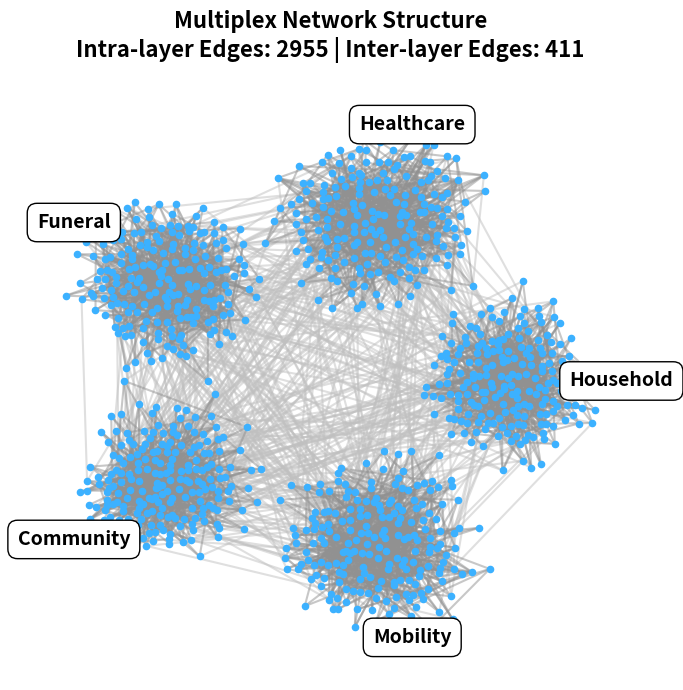
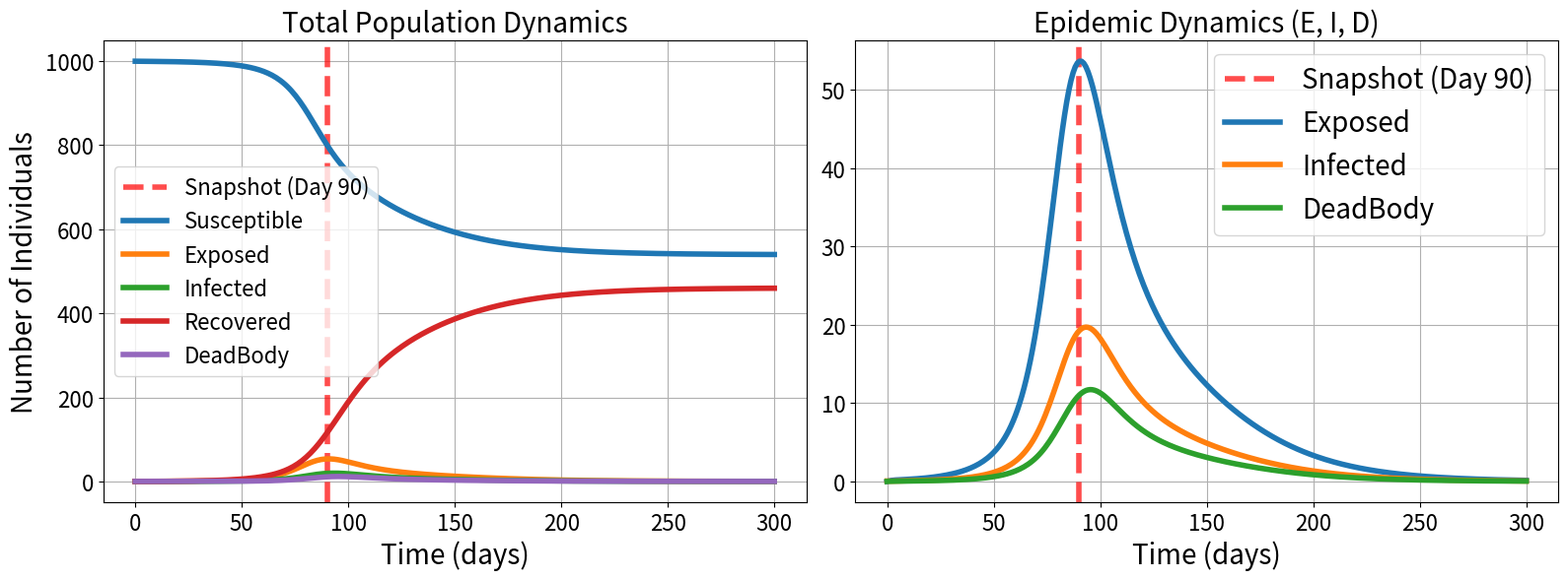
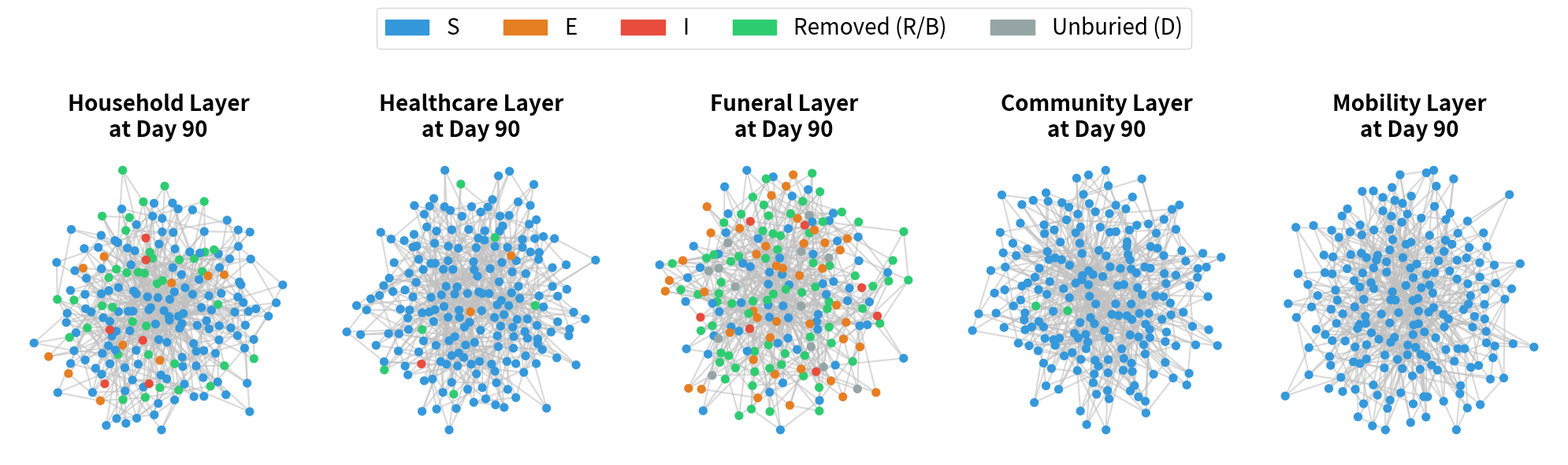
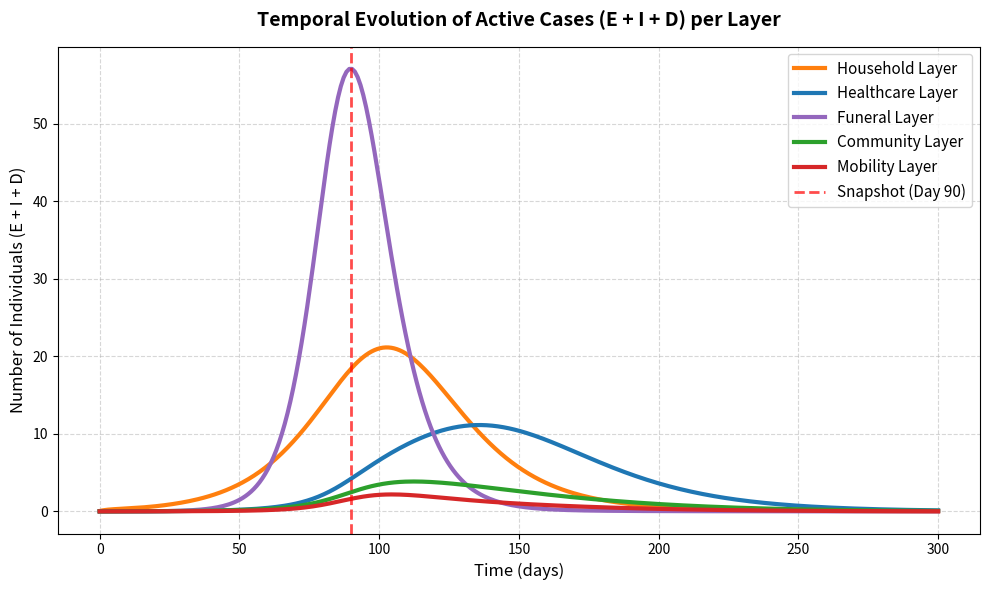

Write Python code to recreate these figures, in order.
import numpy as np
import networkx as nx
from scipy.integrate import odeint
import matplotlib.pyplot as plt
import matplotlib.patches as mpatches

# --- 1. 定数・パラメータ設定 (現状を維持) ---
N_nodes = 200      # 各層のノード数
N_layers = 5       # 5層 (0:H, 1:M, 2:F, 3:C, 4:T)
N_total = N_nodes * N_layers
simulation_days = 300
snapshot_day = 90  # 可視化したいタイミング（日）

params = {
    'betas': np.array([0.6, 0.4, 0.8, 0.3, 0.2]),# 感染率: beta_F > beta_H > beta_M > beta_C > beta_T
    'beta_Ds': np.array([0.1, 0.2, 0.5, 0.05, 0.0]),# 遺体からの感染率 beta_D
    'omega': 0.4,     # 層間カップリング強度 ω
    'sigma': 1/7,     # 潜伏期間
    'gamma': 1/12,    # 回復期間
    'mu': 0.3,        # 死亡率
    'delta': 1/2,      # 埋葬期間
    'p_inter': 0.0005   # 層間リンクの接続確率
}

# --- 2. ネットワークと伝播行列の生成 ---
def generate_multiplex_matrices(n, layers, p):
    np.random.seed(42) # 再現性
    networks = [nx.barabasi_albert_graph(n, 3) for _ in range(layers)]
    A_list = [nx.to_numpy_array(g) for g in networks]

    # 1. 層内の Supra-adjacency matrix
    A_supra = np.block([[A_list[i] if i == j else np.zeros((n, n))
                         for j in range(layers)] for i in range(layers)])

    # 2. 感染者(I)用の重み付き伝播行列 (beta_l * A^(l))
    A_weighted = np.block([[A_list[i] * p['betas'][i] if i == j else np.zeros((n, n))
                            for j in range(layers)] for i in range(layers)])

    # 3. 遺体(D)用の重み付き伝播行列 (beta_D,l * F^(l))
    F_weighted = np.block([[A_list[i] * p['beta_Ds'][i] if i == j else np.zeros((n, n))
                            for j in range(layers)] for i in range(layers)])

    # 4. 層間カップリング行列 C
    C = np.zeros((n * layers, n * layers))
    for l in range(layers):
        for m in range(layers):
            if l != m:
                mask = np.random.rand(n, n) < p['p_inter']
                C[l*n:(l+1)*n, m*n:(m+1)*n] = mask.astype(float)

    return A_supra, A_weighted, F_weighted, C

A_supra, A_weighted, F_weighted, C_matrix = generate_multiplex_matrices(N_nodes, N_layers, params)

# --- 3. 微分方程式系 ---
def model(y, t, A_w, F_w, C, A_base, p):
    y_reshaped = y.reshape((5, N_total))
    S, E, I, R, D = y_reshaped

    # 有効次数（層内接触 + 層間結合）で正規化
    deg = np.sum(A_base + C, axis=1)
    deg[deg == 0] = 1

    # 感染力 lambda_i (式8に準拠)
    lambda_i = (np.dot(A_w, I) + np.dot(F_w, D) + p['omega'] * np.dot(C, I + D)) / deg

    dS = -S * lambda_i
    dE = S * lambda_i - p['sigma'] * E
    dI = p['sigma'] * E - (p['gamma'] + p['mu']) * I
    dR = p['gamma'] * I + p['delta'] * D
    dD = p['mu'] * I - p['delta'] * D

    return np.concatenate([dS, dE, dI, dR, dD])

# --- 4. シミュレーション実行 ---
y0 = np.zeros((5, N_total))
y0[0, :] = 1.0
y0[0, :5] -= 0.01
y0[2, :5] = 0.01  # 初期感染者を配置

t = np.linspace(0, simulation_days, simulation_days)
sol = odeint(model, y0.flatten(), t, args=(A_weighted, F_weighted, C_matrix, A_supra, params))

# --- 5. ネットワーク可視化 (円形配置 & 層内外エッジの色分け・数表示) ---

# 層内(Intra)と層間(Inter)のグラフを個別に作成
G_intra = nx.from_numpy_array(A_supra)
G_inter = nx.from_numpy_array(C_matrix)

# それぞれのエッジ数を計算
intra_layer_edges = G_intra.number_of_edges()
inter_layer_edges = G_inter.number_of_edges()

# ノード描画用に全体のグラフも保持
G_total = nx.from_numpy_array(A_supra + C_matrix)

plt.figure(figsize=(7, 7))
pos_total = {}
R_radius = 1.7  # クラスターを配置する大きな円の半径

layer_names = ['Household', 'Healthcare', 'Funeral', 'Community', 'Mobility']

for l in range(N_layers):
    # 各層の内部レイアウトを個別に計算
    g_layer = nx.barabasi_albert_graph(N_nodes, 3)
    pos_layer = nx.spring_layout(g_layer, seed=42)

    # クラスターを円形に配置するための角度と座標(オフセット)を計算
    theta = 2.0 * np.pi * l / N_layers
    offset = np.array([R_radius * np.cos(theta), R_radius * np.sin(theta)])

    for i in range(N_nodes):
        pos_total[l * N_nodes + i] = pos_layer[i] + offset

    # 各クラスターのそばにレイヤー名のラベルを配置
    label_offset = np.array([(R_radius+1) * np.cos(theta), (R_radius+1) * np.sin(theta)])
    plt.text(label_offset[0], label_offset[1], layer_names[l],
             fontsize=14, fontweight='bold', ha='center', va='center',
             bbox=dict(facecolor='white', edgecolor='black', boxstyle='round,pad=0.5'))

nx.draw_networkx_nodes(G_total, pos_total, node_size=20, node_color="#3cb1ff", alpha=1.0)# ノードの描画
nx.draw_networkx_edges(G_inter, pos_total, alpha=0.5, edge_color="#C0C0C0", width=1.5)# Inter-layer (層間) のリンク
nx.draw_networkx_edges(G_intra, pos_total, alpha=0.5, edge_color="#919191", width=1.5)# Intra-layer (層内) のリンク

# タイトルに両方のエッジ数を表示
plt.title(f"Multiplex Network Structure\nIntra-layer Edges: {intra_layer_edges} | Inter-layer Edges: {inter_layer_edges}",
          fontsize=16, fontweight='bold', pad=20)
plt.axis('off')
plt.tight_layout()
plt.show()

# --- 6. プロット (全体と感染動態の分割) ---
fig, (ax1, ax2) = plt.subplots(1, 2, figsize=(16, 6))
ax1.tick_params(axis='both', labelsize=16)
ax2.tick_params(axis='both', labelsize=16)

ax1.axvline(x=snapshot_day, color='red', linestyle='--', label=f'Snapshot (Day {snapshot_day})', alpha=0.7, linewidth=4)
ax1.plot(t, np.sum(sol[:, 0*N_total:1*N_total], axis=1), label='Susceptible', linewidth=4)
ax1.plot(t, np.sum(sol[:, 1*N_total:2*N_total], axis=1), label='Exposed', linewidth=4)
ax1.plot(t, np.sum(sol[:, 2*N_total:3*N_total], axis=1), label='Infected', linewidth=4)
ax1.plot(t, np.sum(sol[:, 3*N_total:4*N_total], axis=1), label='Recovered', linewidth=4)
ax1.plot(t, np.sum(sol[:, 4*N_total:5*N_total], axis=1), label='DeadBody', linewidth=4)
ax1.set_title("Total Population Dynamics", fontsize=20)
ax1.set_xlabel("Time (days)", fontsize=20)
ax1.set_ylabel("Number of Individuals", fontsize=20)
ax1.legend(fontsize=16)
ax1.grid(True)

ax2.axvline(x=snapshot_day, color='red', linestyle='--', label=f'Snapshot (Day {snapshot_day})', alpha=0.7, linewidth=4)
ax2.plot(t, np.sum(sol[:, 1*N_total:2*N_total], axis=1), label='Exposed', linewidth=4)
ax2.plot(t, np.sum(sol[:, 2*N_total:3*N_total], axis=1), label='Infected', linewidth=4)
ax2.plot(t, np.sum(sol[:, 4*N_total:5*N_total], axis=1), label='DeadBody', linewidth=4)
ax2.set_title("Epidemic Dynamics (E, I, D)", fontsize=20)
ax2.set_xlabel("Time (days)", fontsize=20)
ax2.legend(fontsize=20)
ax2.grid(True)
plt.tight_layout()
plt.show()


# --- 7. 画像2: ネットワークスナップショット (任意の日数での状態可視化) ---
t_idx = np.argmin(np.abs(t - snapshot_day))

# 指定時刻での全状態を取得 shape: (5, N_total)
state_at_t = sol[t_idx].reshape((5, N_total))

# 数値計算の微小な誤差によるマイナス値を0にクリップして防ぐ
state_at_t = np.clip(state_at_t, 0, None)

# 各ノードごとにS, E, I, R, Dの合計で割って「確率（割合）」に変換
probs = state_at_t / np.sum(state_at_t, axis=0)

# argmaxではなく、確率に基づいて各ノードの表示ステータスをサンプリングする
dominant_state_idx = np.zeros(N_total, dtype=int)
np.random.seed(42) # 描画の再現性のため
for i in range(N_total):
    dominant_state_idx[i] = np.random.choice([0, 1, 2, 3, 4], p=probs[:, i])

state_colors = ['#3498db', '#e67e22', '#e74c3c', '#2ecc71', '#95a5a6'] # S, E, I, R, Dの色配列
node_colors_total = [state_colors[idx] for idx in dominant_state_idx]

fig, axes = plt.subplots(1, 5, figsize=(20, 6))
layer_names = ['Household', 'Healthcare', 'Funeral', 'Community', 'Mobility']

for l in range(N_layers):
    # 各層の内部エッジのみを取り出してグラフ化
    A_layer = A_supra[l*N_nodes:(l+1)*N_nodes, l*N_nodes:(l+1)*N_nodes]
    G_layer = nx.from_numpy_array(A_layer)
    ax = axes[l]

    idx_start = l * N_nodes
    idx_end = (l + 1) * N_nodes
    colors_layer = node_colors_total[idx_start:idx_end]

    pos_layer = nx.spring_layout(G_layer, seed=42)

    nx.draw_networkx_edges(G_layer, pos_layer, ax=ax, edge_color="#C0C0C0", alpha=0.6, width=1.5)
    nx.draw_networkx_nodes(G_layer, pos_layer, ax=ax, node_color=colors_layer, node_size=50, alpha=1.0)

    ax.set_title(f"{layer_names[l]} Layer\nat Day {snapshot_day}", fontsize=20, fontweight='bold')
    ax.axis('off')

# レジェンドの設定（誤解を防ぐため D と R の意味を明確化）
legends = [mpatches.Patch(color=state_colors[i], label=['S', 'E', 'I', 'Removed (R/B)', 'Unburied (D)'][i]) for i in range(5)]
fig.legend(handles=legends, loc='upper center', bbox_to_anchor=(0.5, 1.0), ncol=5, fontsize=20, frameon=True)
plt.tight_layout(rect=[0, 0, 1, 0.82])
plt.show()

# --- 8. 画像3: 各レイヤーの感染関わる人数 (E + I + D) の推移を重ねて可視化 ---
plt.figure(figsize=(10, 6))
layer_names = ['Household', 'Healthcare', 'Funeral', 'Community', 'Mobility']
colors = ['#ff7f0e', '#1f77b4', '#9467bd', '#2ca02c', '#d62728'] # 各層を識別しやすいカラー

for l in range(N_layers):
    # 各層のノードインデックス範囲を定義
    start_idx = l * N_nodes
    end_idx = (l + 1) * N_nodes

    # sol（ODEの解）から各コンパートメントの該当層のデータを抽出して合算
    E_layer = np.sum(sol[:, 1*N_total + start_idx : 1*N_total + end_idx], axis=1)
    I_layer = np.sum(sol[:, 2*N_total + start_idx : 2*N_total + end_idx], axis=1)
    D_layer = np.sum(sol[:, 4*N_total + start_idx : 4*N_total + end_idx], axis=1)

    # 感染に関わる総人数 (E + I + D)
    active_cases_layer = E_layer + I_layer + D_layer

    plt.plot(t, active_cases_layer, label=f'{layer_names[l]} Layer', linewidth=3, color=colors[l])

plt.axvline(x=snapshot_day, color='red', linestyle='--', label=f'Snapshot (Day {snapshot_day})', alpha=0.7, linewidth=2)
plt.title("Temporal Evolution of Active Cases (E + I + D) per Layer", fontsize=14, fontweight='bold', pad=15)
plt.xlabel("Time (days)", fontsize=12)
plt.ylabel("Number of Individuals (E + I + D)", fontsize=12)
plt.grid(True, linestyle='--', alpha=0.5)
plt.legend(fontsize=11, loc='upper right')
plt.tight_layout()
plt.show()
